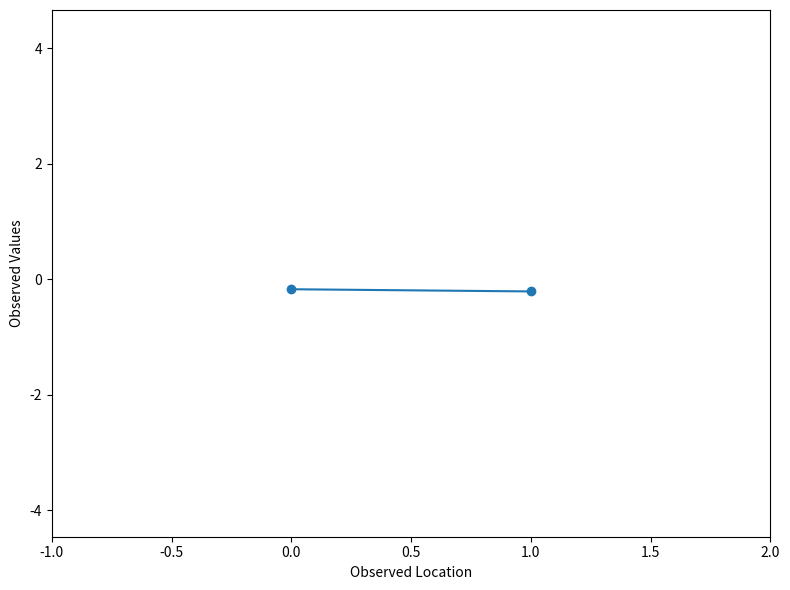
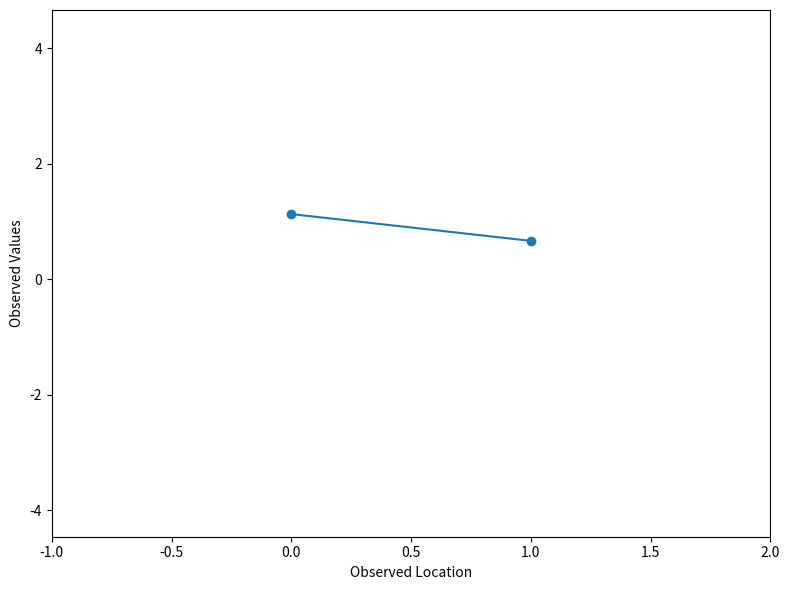
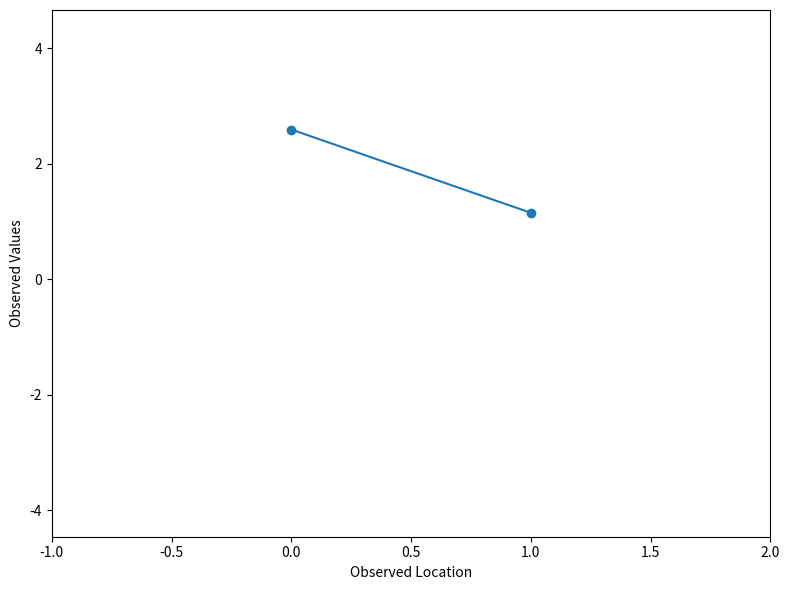
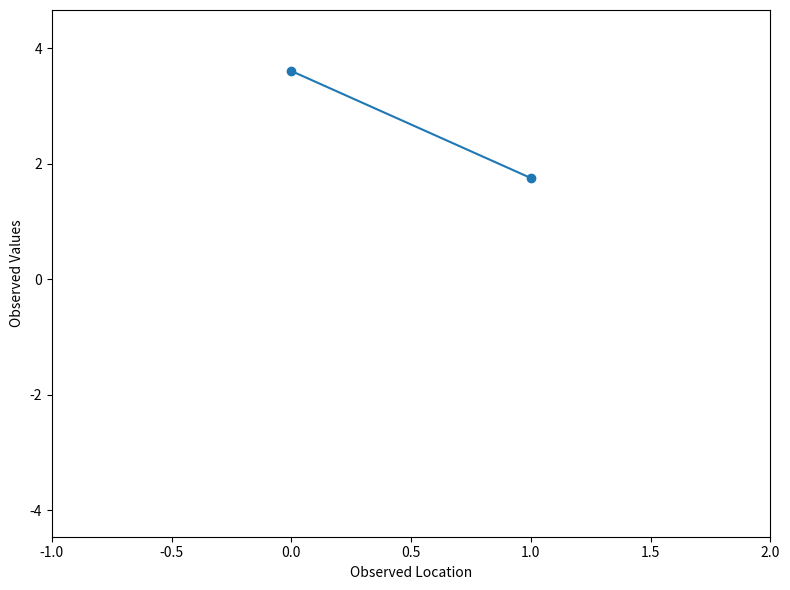
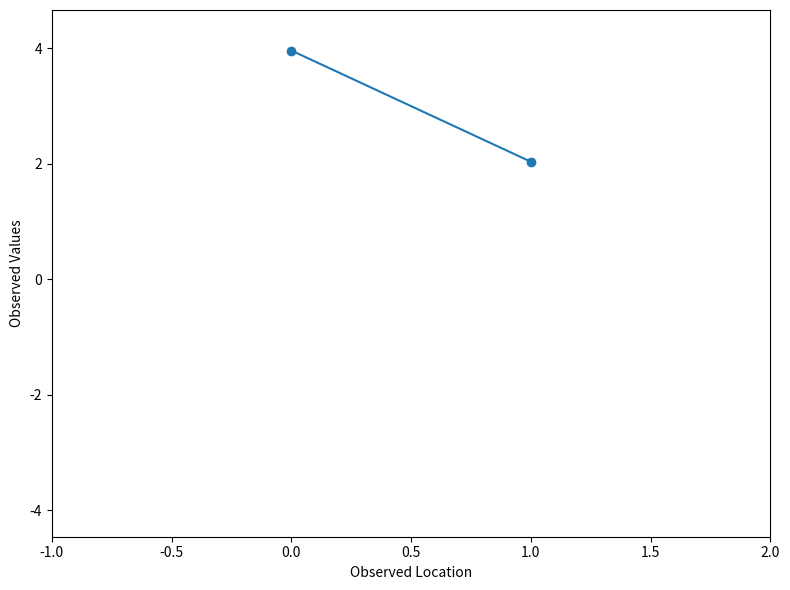
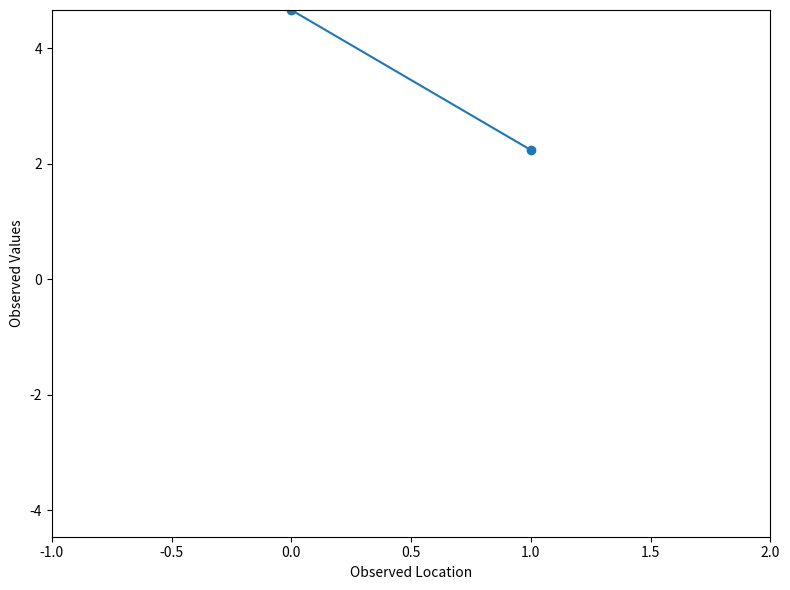
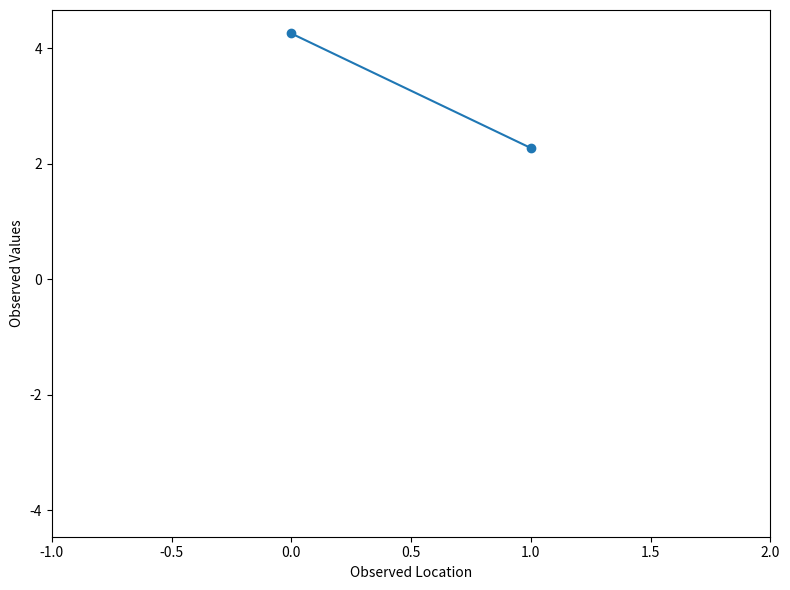
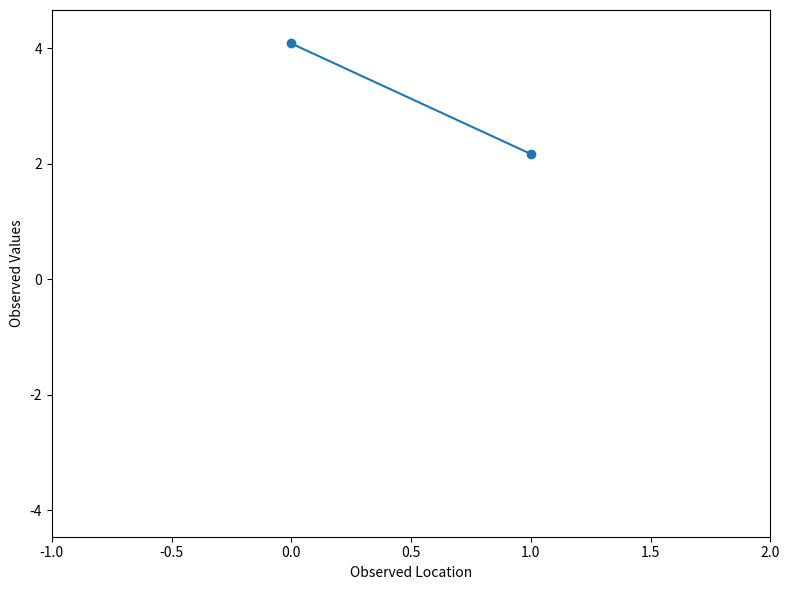
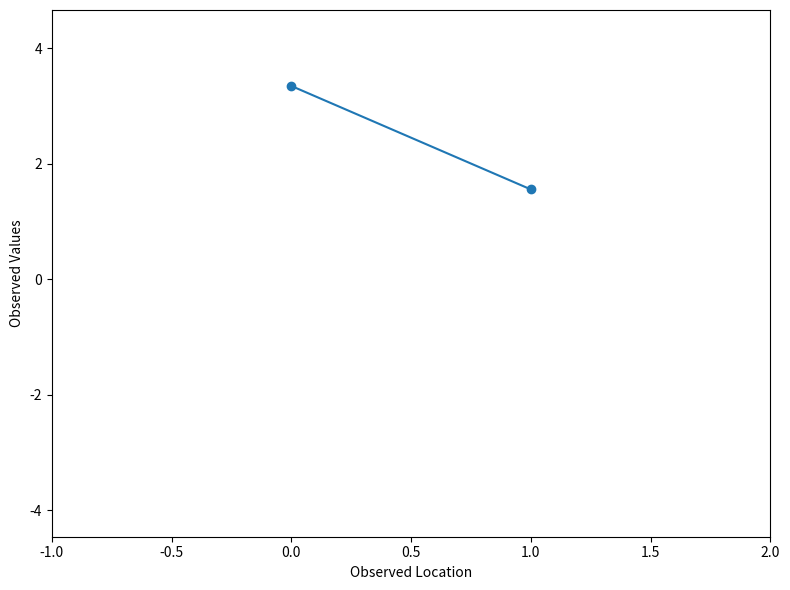
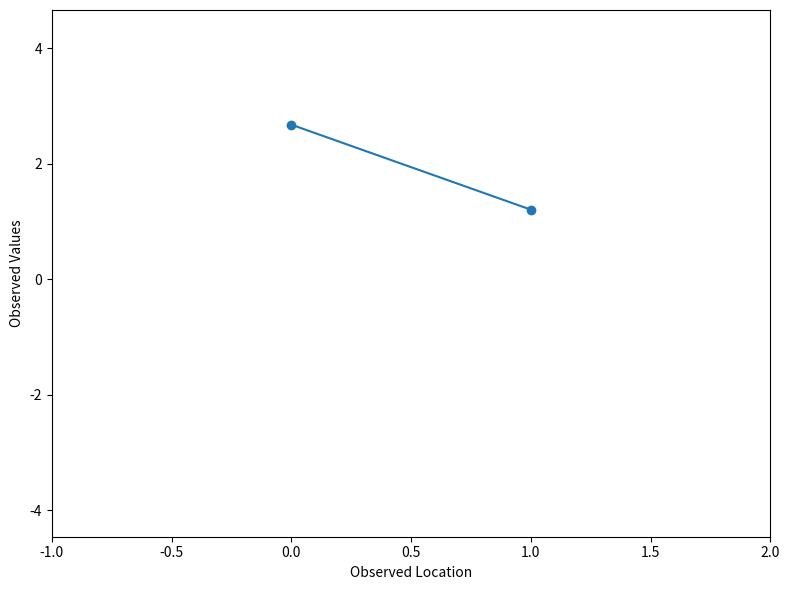
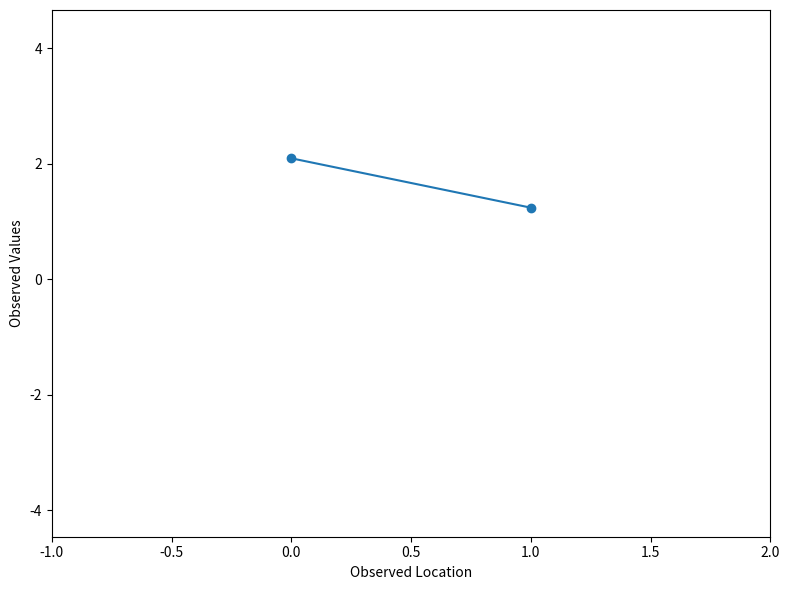
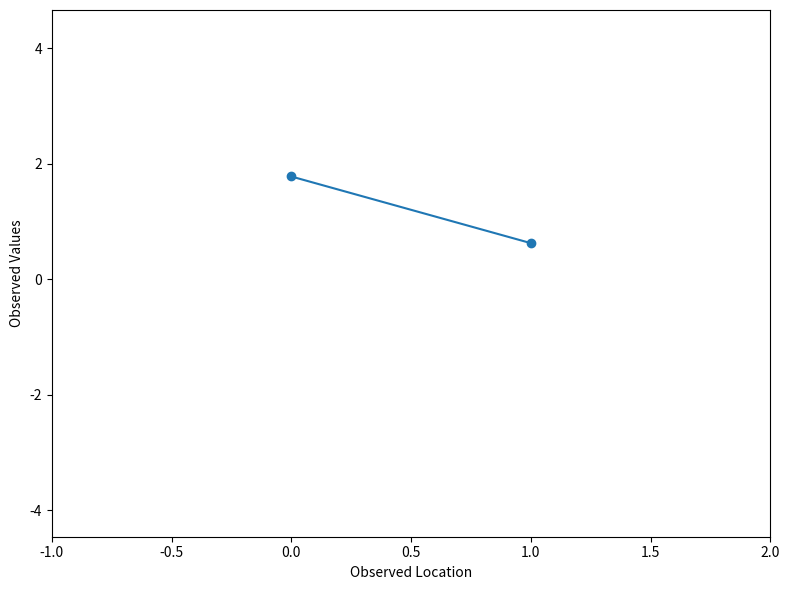
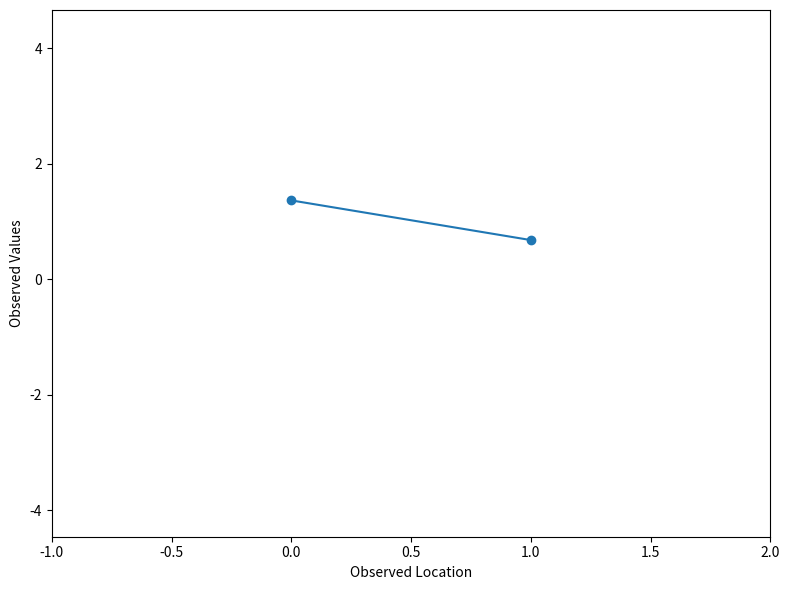
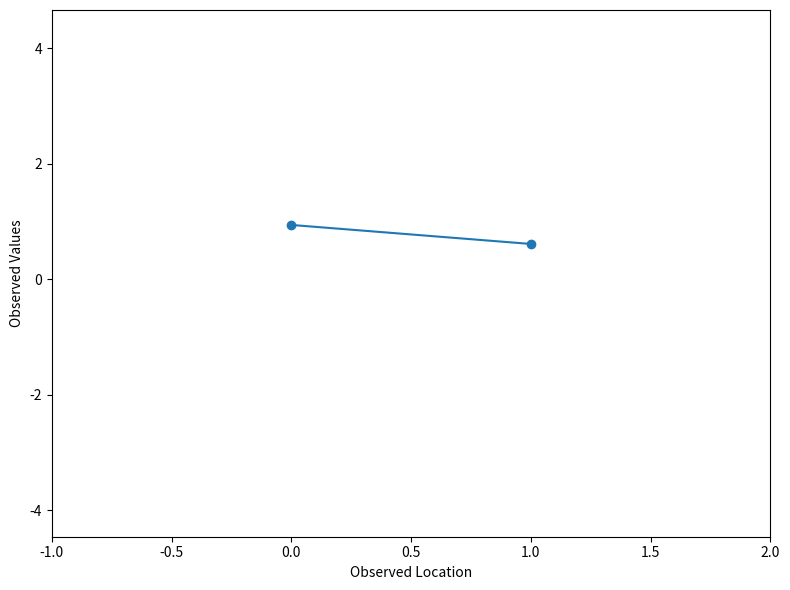
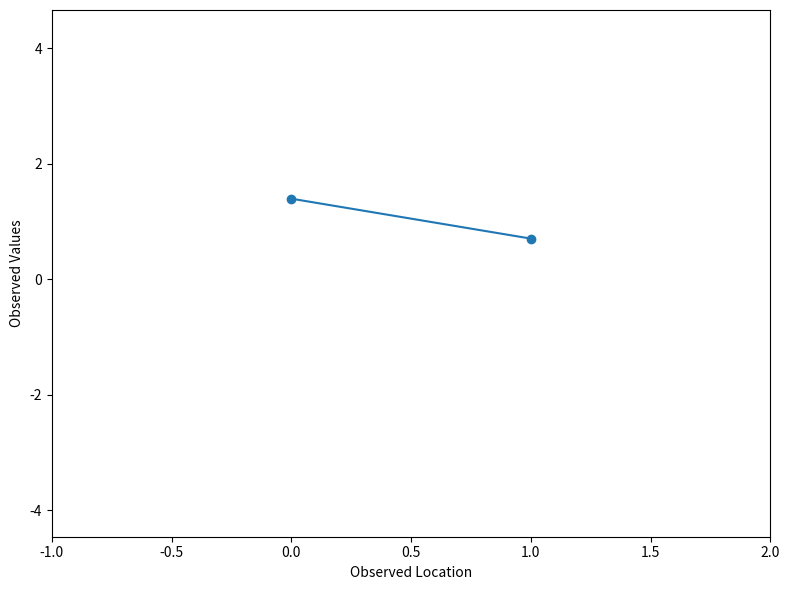
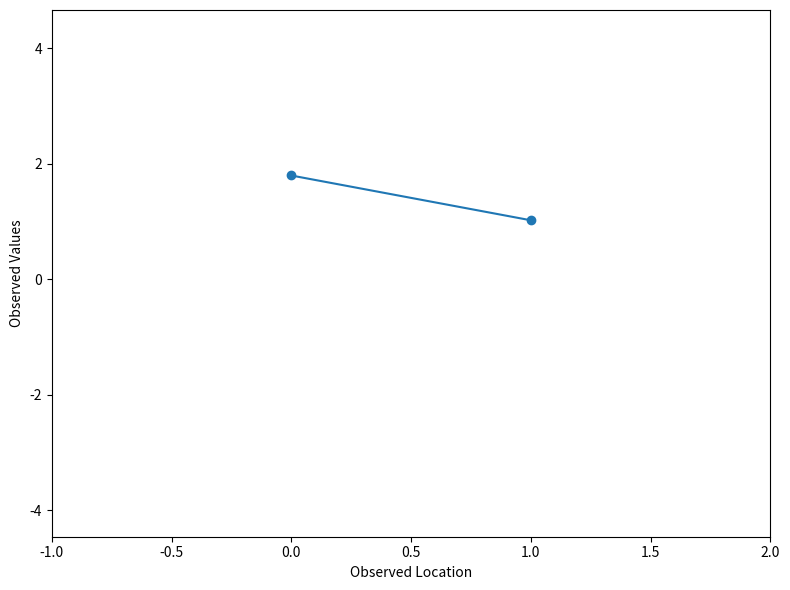

The script that saved these images, in order:
import numpy as np
import matplotlib.pyplot as plt

im=2                  # Number of Observation Points
nm=64                 # Number of Observation Time
mm=im                 # Number of Mode


#
# Allocate Arrays
#

obsdat=np.zeros([im,nm])   # Observed Data
scores=np.zeros([mm,nm])   # Score

#
# Define Observed Value
#

## Systematic Purtrubation
for i in range(im) :
    obsdat[i,:]=2-i
for n in range(nm) :
    obsdat[:,n]=obsdat[:,n] \
        *(np.sin(2.0*np.pi/nm*n) \
          +np.sin(4.0*np.pi/nm*n) \
          +np.sin(8.0*np.pi/nm*n) \
          )

## Isolated Purtrubation
#for n in range(nm) :
#    obsdat[0,n]=np.sin(2.0*np.pi/nm*n)
#    obsdat[1,n]=np.cos(8.0*np.pi/nm*n)
#    obsdat[1,n]=obsdat[1,n]+obsdat[0,n]
#    obsdat[0,n]=np.max(np.sin(2.0*np.pi/nm*n),0.)
#    obsdat[1,n]=np.abs(np.sin(2.0*np.pi/nm*n))

#
#
# Add Random Perturbation
#
rng=np.random.default_rng()
for i in range(im):
    obsdat[i,:]=obsdat[i,:]+0.5*rng.random(nm)


#
# Extract Mean
#
obsdat[0,:]=obsdat[0,:]-np.mean(obsdat[0,:])
obsdat[1,:]=obsdat[1,:]-np.mean(obsdat[1,:])


#
# Calculate Covariance Matrix
#
covari=np.cov(obsdat[0,:],obsdat[1,:])

#
# Calculate Eigen value and Vector of Covariance Matrix
#
eigval, eigvec = np.linalg.eigh(covari)

#
# Sort Eigen values and vectors according to Eigen values
#
i=np.argsort(eigval)
i=i[::-1] # Reverse order
eigval=eigval[i]
eigvec=eigvec[:,i]

#
# Calculate Score Vector
# (Score = Product between Structure Vector and Observed Data at time
#  step n)
#
for m in range(mm) :
    for n in range(nm) :
        scores[m,n]=np.sum(eigvec[:,m]*obsdat[:,n])



#
# Draw Observed Variables
#

#
# Plot Observed Values (animation)
#
for n in range(nm) :
    fig, figa = plt.subplots(figsize=(8,6),ncols=1,nrows=1)

    figa.plot(obsdat[:,n],marker='o')
    figa.set_xlim(-1,2)
    figa.set_ylim(np.min(obsdat),np.max(obsdat))
    figa.set_xlabel('Observed Location')
    figa.set_ylabel('Observed Values')
    fig.tight_layout()
    fig.savefig('obsdat{:02}'.format(n)+'.jpg')


#
# Plot Observed Values (time series)
#
fig, figa = plt.subplots(figsize=(8,6),ncols=1,nrows=1)
figa.plot(obsdat[0,:],color='red')
figa.plot(obsdat[1,:],color='blue')
figa.set_xlabel('time')
figa.set_ylabel('observed values')

fig.show()
fig.savefig('obsdat_timser.jpg')

#
# Plot Observed Values (scatter) + Eigen Vectors
#
fig, figa = plt.subplots(figsize=(8,6),ncols=1,nrows=1)
figa.scatter(obsdat[0,:],obsdat[1,:],marker='o')
figa.plot([0.,eigvec[0,0]],[0,eigvec[1,0]],color='red')
figa.plot([0.,eigvec[0,1]],[0,eigvec[1,1]],color='blue')
figa.set_xlim(1.1*np.min(obsdat),1.1*np.max(obsdat))
figa.set_ylim(1.1*np.min(obsdat),1.1*np.max(obsdat))
figa.set_xlabel('data @ l=1')
figa.set_ylabel('data @ l=2')
figa.set_aspect('equal', adjustable='box')

fig.show()
fig.savefig('obsdat_scattr.jpg')


#
# Plot First and Second Mode Score
#
#
fig, figa = plt.subplots(figsize=(8,6),ncols=1,nrows=1)
figa.plot(scores[0,:],color='red')
figa.plot(scores[1,:],color='blue')
figa.set_xlabel('time')
figa.set_ylabel('score')

fig.show()
fig.savefig('scores_timser.jpg')


#
# Print Factor Loading
#
print(eigval/np.sum(eigval))
